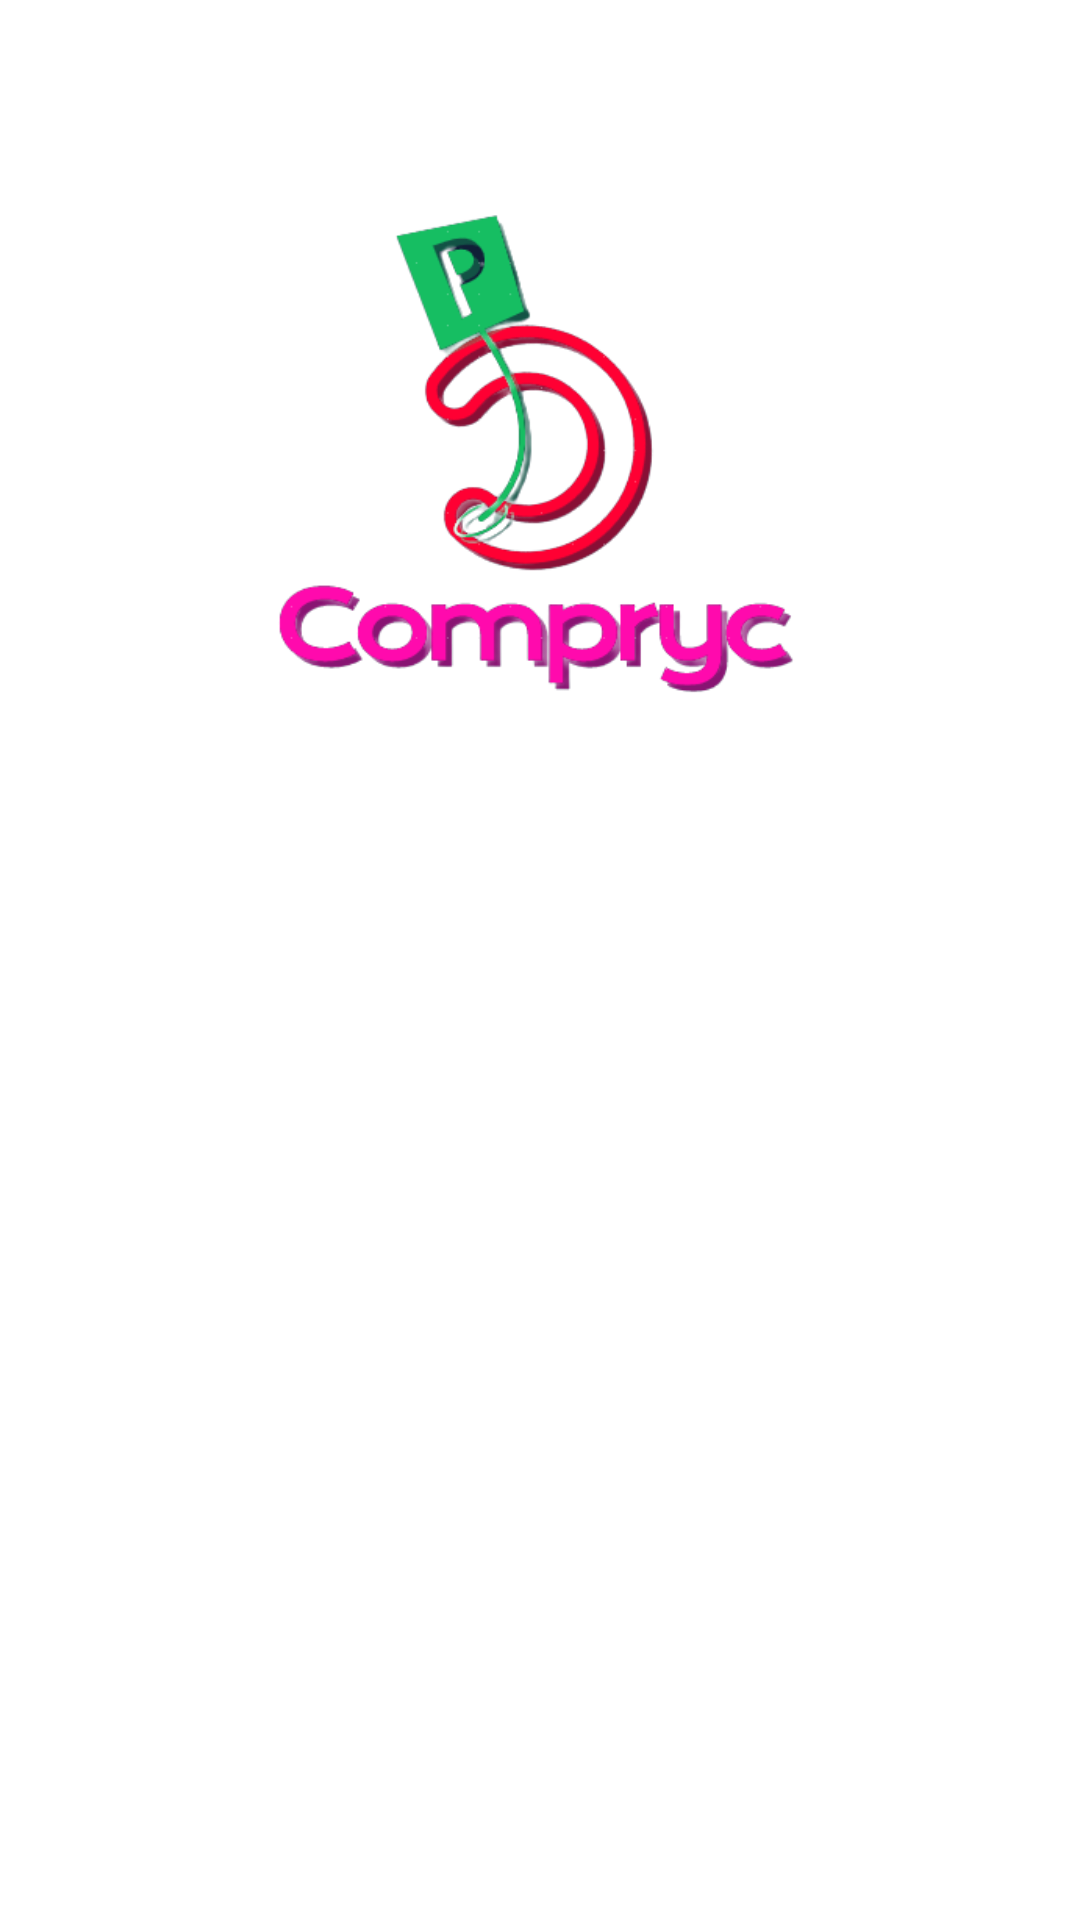

This screen was rendered from an Android layout file. Write that file and the resources it references.
<!-- AndroidManifest.xml: application theme Theme.Pricecomparison -->
<!-- res/layout/helpnav.xml -->
<?xml version="1.0" encoding="utf-8"?>
<LinearLayout xmlns:android="http://schemas.android.com/apk/res/android"
    xmlns:app="http://schemas.android.com/apk/res-auto"
    android:orientation="vertical" android:layout_width="match_parent"
    android:layout_height="match_parent"

    >
    <LinearLayout
        android:layout_width="match_parent"
        android:layout_height="250dp"
        android:background="@drawable/dep"

        >

        <ImageView
            android:id="@+id/imageView4"
            android:layout_width="match_parent"
            android:layout_height="wrap_content"
            android:layout_marginTop="20dp"

            android:paddingTop="20dp"
            android:paddingBottom="10dp"
            app:srcCompat="@drawable/cd" />
    </LinearLayout>





</LinearLayout>
<!-- resources referenced by this layout -->
<resources>
  <!-- drawable cd: png bitmap (drawable, 42077 bytes) -->
  <style name="Theme.Pricecomparison" parent="Theme.MaterialComponents.Light.NoActionBar">
          
          <item name="colorPrimary">@color/purple_500</item>
          <item name="colorPrimaryVariant">@color/purple_700</item>
          <item name="colorOnPrimary">@color/white</item>
          
          <item name="colorSecondary">@color/teal_200</item>
          <item name="colorSecondaryVariant">@color/teal_700</item>
          <item name="colorOnSecondary">@color/black</item>
          
          <item name="android:statusBarColor" tools:targetApi="l">?attr/colorPrimaryVariant</item>
          
      </style>
  <!-- not gathered from this repository: default colours our renderer supplied (Android Studio template values) -->
  <color name="purple_500">#FF6200EE</color>
  <color name="purple_700">#FF3700B3</color>
  <color name="teal_200">#FF03DAC5</color>
  <color name="teal_700">#FF018786</color>
  <color name="black">#FF000000</color>
  <color name="white">#FFFFFFFF</color>
</resources>
